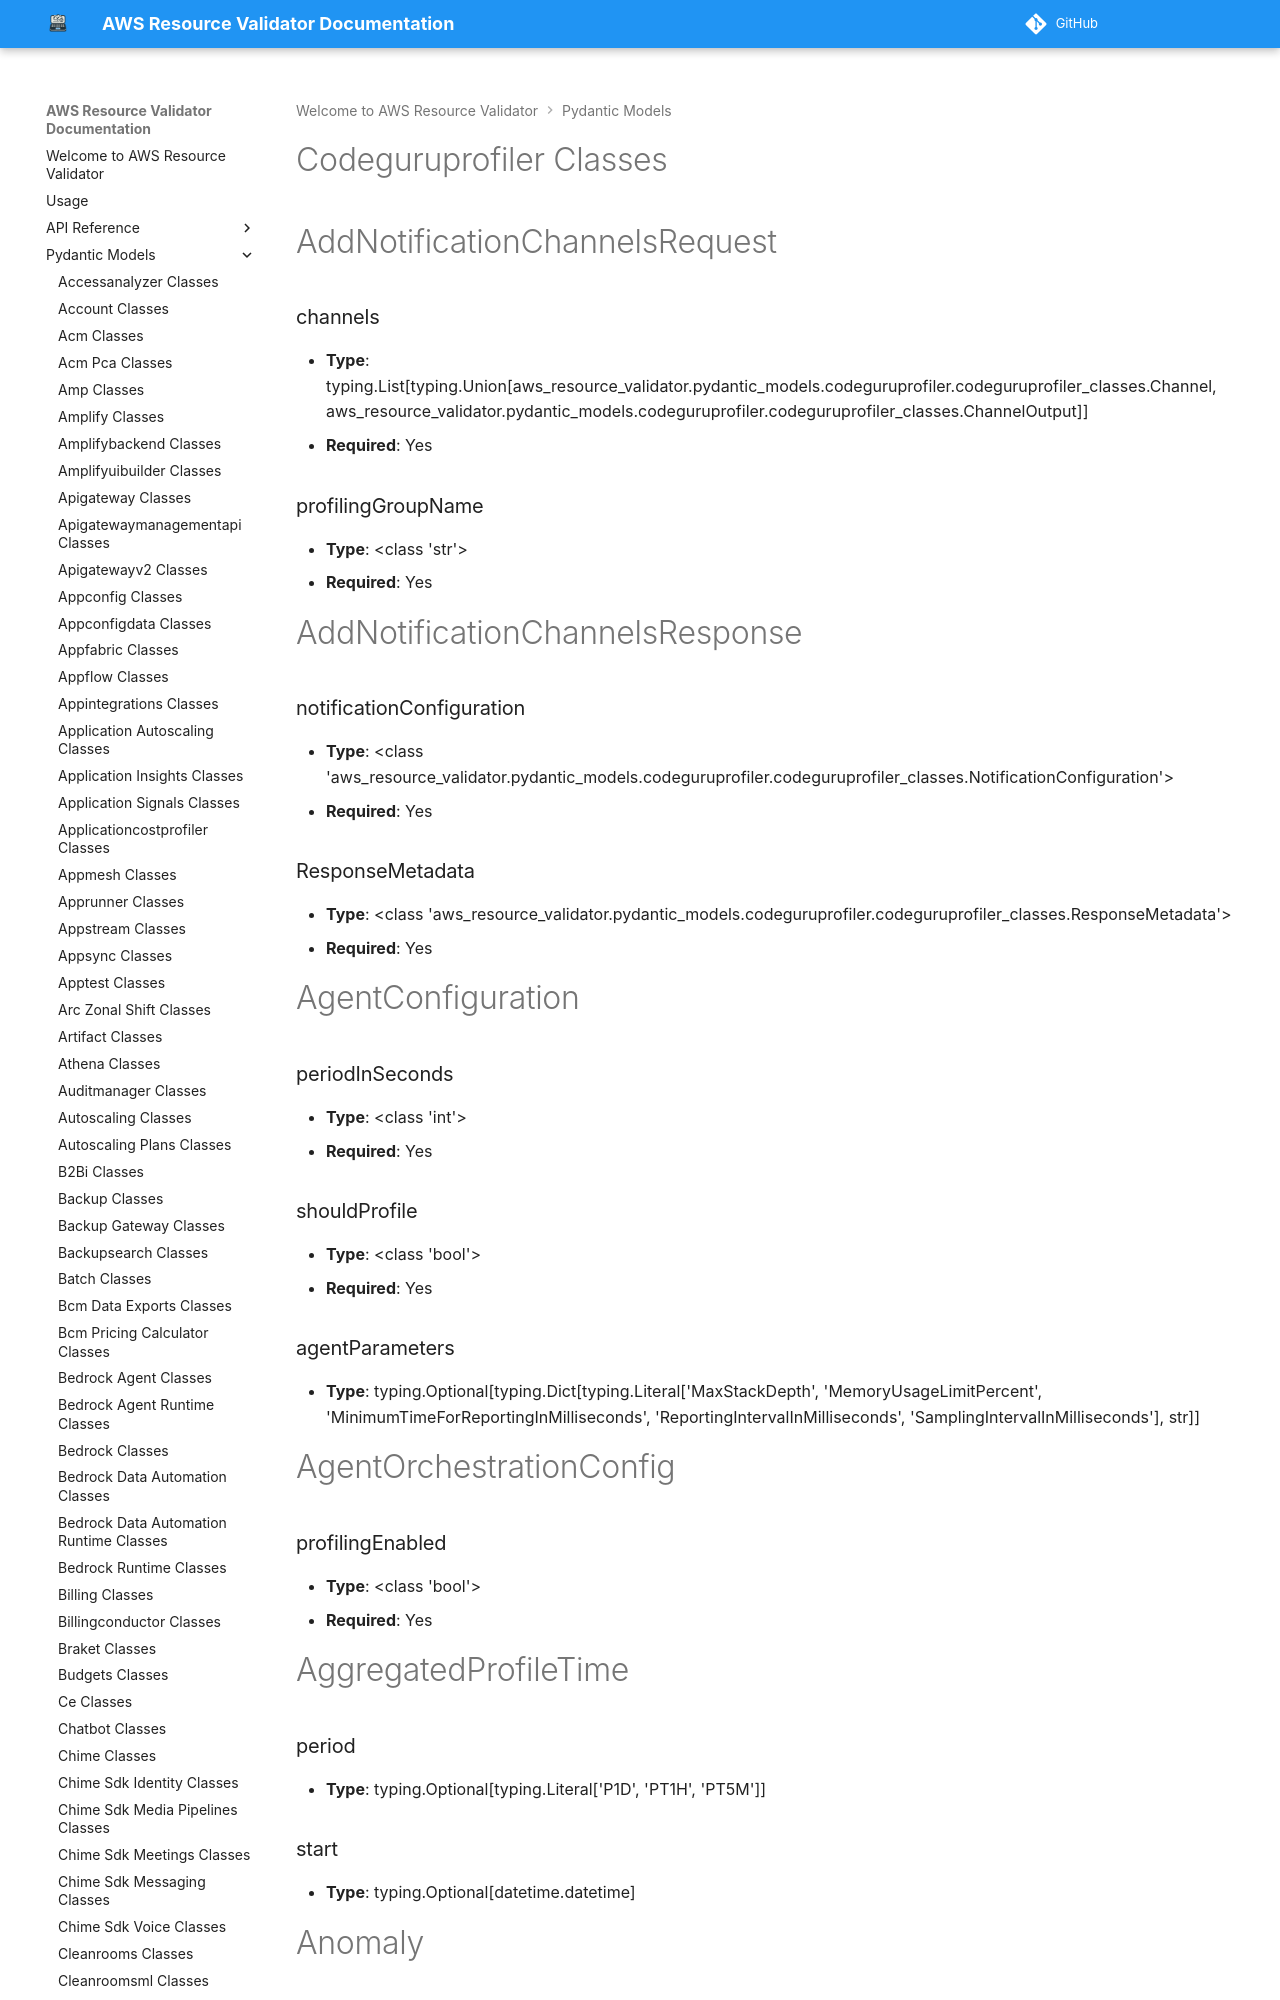

repository: CoreOxide/aws_resource_validator · page: pydantic_models/codeguruprofiler_classes/index.html · generator: mkdocs

# Codeguruprofiler Classes

# AddNotificationChannelsRequest

### channels
- **Type**: typing.List[typing.Union[aws_resource_validator.pydantic_models.codeguruprofiler.codeguruprofiler_classes.Channel, aws_resource_validator.pydantic_models.codeguruprofiler.codeguruprofiler_classes.ChannelOutput]]
- **Required**: Yes

### profilingGroupName
- **Type**: <class 'str'>
- **Required**: Yes


# AddNotificationChannelsResponse

### notificationConfiguration
- **Type**: <class 'aws_resource_validator.pydantic_models.codeguruprofiler.codeguruprofiler_classes.NotificationConfiguration'>
- **Required**: Yes

### ResponseMetadata
- **Type**: <class 'aws_resource_validator.pydantic_models.codeguruprofiler.codeguruprofiler_classes.ResponseMetadata'>
- **Required**: Yes


# AgentConfiguration

### periodInSeconds
- **Type**: <class 'int'>
- **Required**: Yes

### shouldProfile
- **Type**: <class 'bool'>
- **Required**: Yes

### agentParameters
- **Type**: typing.Optional[typing.Dict[typing.Literal['MaxStackDepth', 'MemoryUsageLimitPercent', 'MinimumTimeForReportingInMilliseconds', 'ReportingIntervalInMilliseconds', 'SamplingIntervalInMilliseconds'], str]]


# AgentOrchestrationConfig

### profilingEnabled
- **Type**: <class 'bool'>
- **Required**: Yes


# AggregatedProfileTime
